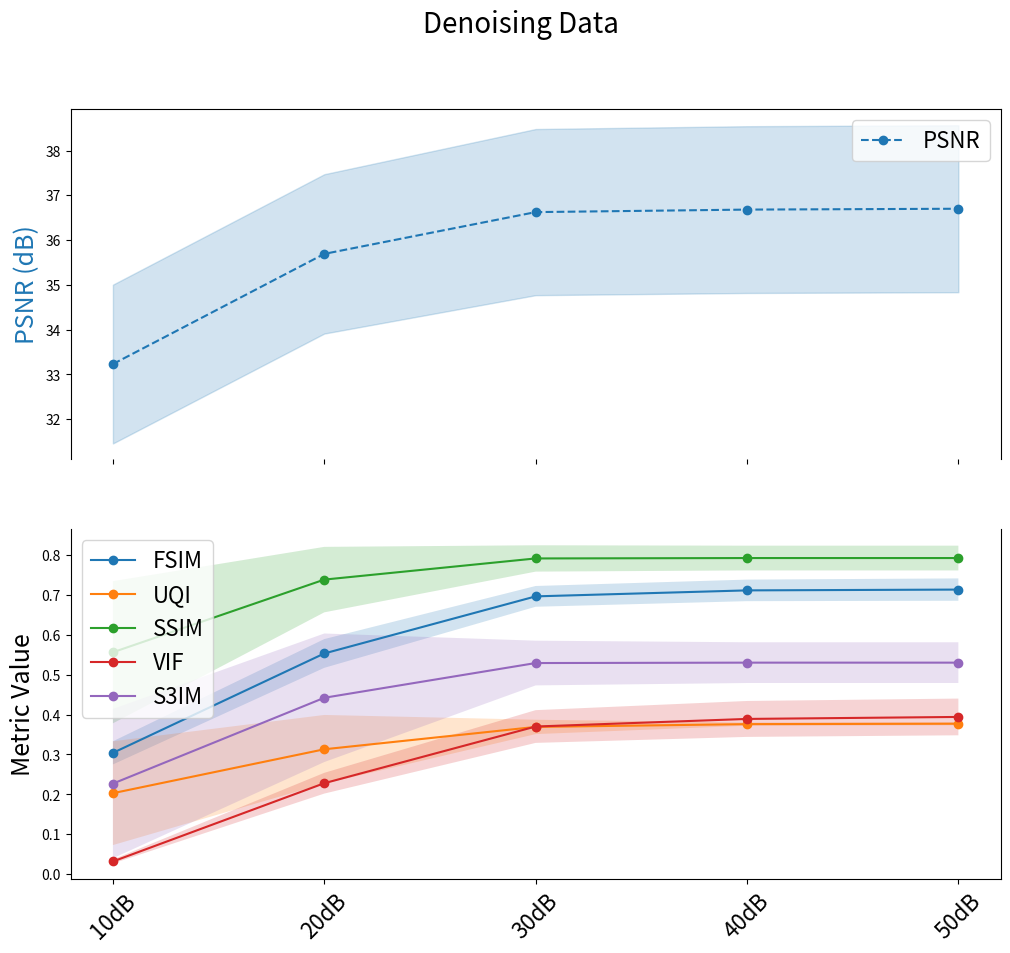

Write the Python code that produced this figure.
import matplotlib.pyplot as plt
import numpy as np

# Configurations (Noise Levels in dB)
configs = ["10dB", "20dB", "30dB", "40dB", "50dB"]

# Denoising Data Metrics
denoising_metrics = {
    "FSIM": ([0.304, 0.553, 0.696, 0.711, 0.713], [0.029, 0.036, 0.026, 0.027, 0.028]),
    "UQI": ([0.203, 0.313, 0.369, 0.376, 0.377], [0.130, 0.086, 0.018, 0.004, 0.004]),
    "PSNR": ([33.233, 35.693, 36.626, 36.682, 36.701], [1.773, 1.779, 1.855, 1.862, 1.864]),
    "SSIM": ([0.556, 0.738, 0.791, 0.792, 0.792], [0.178, 0.082, 0.033, 0.031, 0.031]),
    "VIF": ([0.032, 0.228, 0.370, 0.389, 0.394], [0.005, 0.026, 0.041, 0.045, 0.046]),
    "S3IM": ([0.227, 0.442, 0.529, 0.530, 0.530], [0.187, 0.161, 0.056, 0.051, 0.051])
}

def plot_metrics(title, metrics):
    x = np.arange(len(configs))
    fig, (ax_top, ax_bottom) = plt.subplots(2, 1, sharex=True, figsize=(12, 10), gridspec_kw={'height_ratios': [1, 1]})
    plt.rcParams.update({'font.size': 14})
    
    for metric, (values, std) in metrics.items():
        values, std = np.array(values), np.array(std)
        if metric == "PSNR":
            ax_top.plot(x, values, label=metric, linestyle="--", marker="o", color="tab:blue")
            ax_top.fill_between(x, values - std, values + std, color="tab:blue", alpha=0.2)
        else:
            ax_bottom.plot(x, values, label=metric, linestyle="-", marker="o")
            ax_bottom.fill_between(x, values - std, values + std, alpha=0.2)
    
    ax_top.spines['bottom'].set_visible(False)
    ax_bottom.spines['top'].set_visible(False)
    ax_top.set_ylabel("PSNR (dB)", color="tab:blue", fontsize=18)
    ax_bottom.set_ylabel("Metric Value", fontsize=18)
    ax_bottom.set_xticks(x)
    ax_bottom.set_xticklabels(configs, rotation=45, fontsize=16)
    ax_top.legend(loc="upper right", fontsize=16)
    ax_bottom.legend(loc="upper left", fontsize=16)
    plt.suptitle(title, fontsize=20)
    plt.show()

# Generate plot for denoising dataset
plot_metrics("Denoising Data", denoising_metrics)